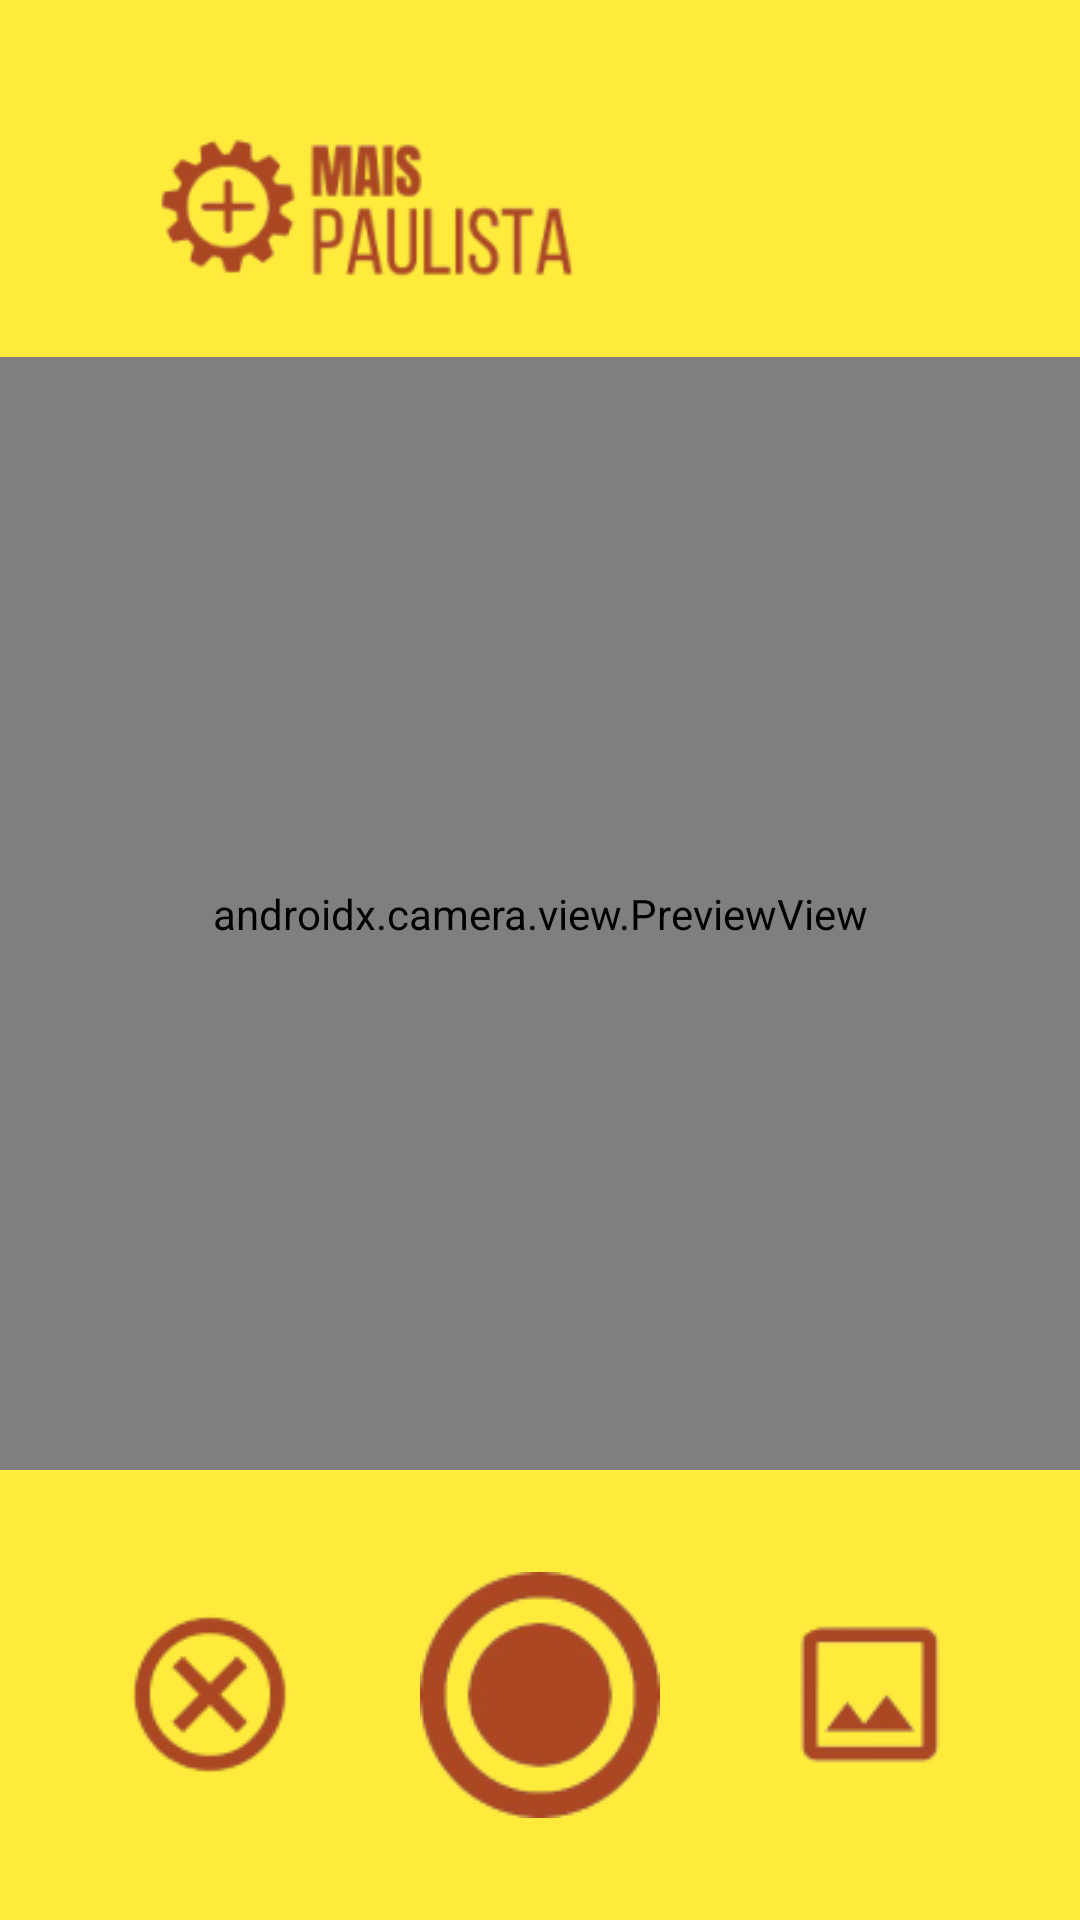

Write the Android layout XML for this screen, with the resource values it uses.
<!-- AndroidManifest.xml: application theme Theme.MaisPaulista -->
<!-- res/layout/layout_camera.xml -->
<?xml version="1.0" encoding="utf-8"?>
<RelativeLayout xmlns:android="http://schemas.android.com/apk/res/android"
    android:layout_width="match_parent"
    android:layout_height="match_parent">

    
    <LinearLayout
        android:id="@+id/header"
        android:layout_width="match_parent"
        android:layout_height="wrap_content"
        android:orientation="vertical"
        android:background="#FFEB3B"
        android:padding="16dp">

        <ImageView
            android:layout_width="181dp"
            android:layout_height="71dp"
            android:layout_marginStart="16dp"
            android:layout_marginTop="16dp"
            android:src="@drawable/ic_logoo" />
    </LinearLayout>

    
    <androidx.camera.view.PreviewView
        android:id="@+id/camera_preview"
        android:layout_width="match_parent"
        android:layout_height="0dp"
        android:layout_weight="1"
        android:layout_below="@id/header"
        android:layout_above="@id/footer" />

    
    <LinearLayout
        android:id="@+id/footer"
        android:layout_width="match_parent"
        android:layout_height="wrap_content"
        android:orientation="horizontal"
        android:gravity="center"
        android:background="#FFEB3B"
        android:layout_alignParentBottom="true"
        android:padding="16dp">

        <ImageButton
            android:id="@+id/button_cancel"
            android:layout_width="wrap_content"
            android:layout_height="wrap_content"
            android:contentDescription="Cancelar"
            android:src="@drawable/ic_cancel"
            android:backgroundTint="#FFEB3B"
            android:layout_margin="8dp" />

        <ImageButton
            android:id="@+id/button_capture"
            android:layout_width="wrap_content"
            android:layout_height="wrap_content"
            android:src="@drawable/ic_capture"
            android:contentDescription="Tirar Foto"
            android:backgroundTint="#FFEB3B"
            android:layout_margin="8dp" />

        <ImageButton
            android:id="@+id/button_gallery"
            android:layout_width="wrap_content"
            android:layout_height="wrap_content"
            android:contentDescription="Galeria"
            android:src="@drawable/ic_gallery"
            android:backgroundTint="#FFEB3B"
            android:layout_margin="8dp" />
    </LinearLayout>
</RelativeLayout>
<!-- resources referenced by this layout -->
<resources>
  <!-- drawable ic_cancel: png bitmap (drawable, 4818 bytes) -->
  <!-- drawable ic_capture: png bitmap (drawable, 9295 bytes) -->
  <!-- drawable ic_gallery: png bitmap (drawable, 2369 bytes) -->
  <!-- drawable ic_logoo: png bitmap (drawable, 14416 bytes) -->
  <style name="Theme.MaisPaulista" parent="Base.Theme.MaisPaulista" />
  <style name="Base.Theme.MaisPaulista" parent="Theme.Material3.DayNight.NoActionBar">
          
          
          <item name="buttonStyle">@android:style/Widget.Button</item>
      </style>
</resources>
